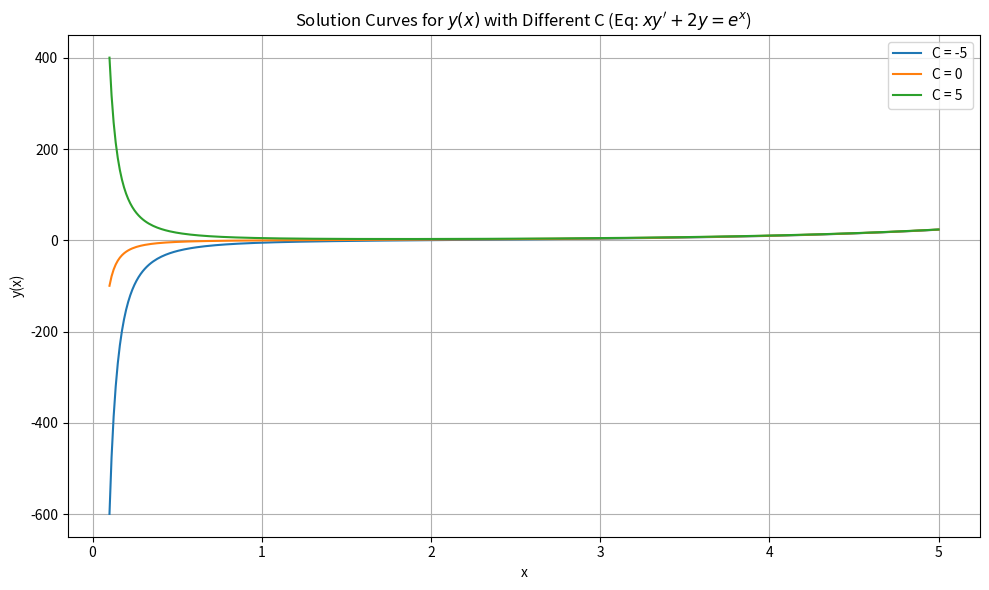

Python code for this plot:

import numpy as np
import matplotlib.pyplot as plt

x_vals = np.linspace(0.1, 5, 400)

def y_func(x, C):
    return (C / x**2) + (np.exp(x) * (1 - 1/x)) / x

C_vals = [-5, 0, 5]

plt.figure(figsize=(10, 6))
for C in C_vals:
    y_vals = y_func(x_vals, C)
    plt.plot(x_vals, y_vals, label=f'C = {C}')

plt.title("Solution Curves for $y(x)$ with Different C (Eq: $x y' + 2y = e^x$)")
plt.xlabel("x")
plt.ylabel("y(x)")
plt.grid(True)
plt.legend()
plt.tight_layout()
plt.show()
plt.savefig("q1a_plot.png")
print("Plot saved as q1a_plot.png")
import datetime; print("Run time:", datetime.datetime.now())
